The GitHub repository spinachisgood/Crazyflieclassifier contains a labelled image folder "Data" with 5 categories: no bicycle, trash, circulation warning, junction, no heavy truck. Examples follow, each with its label.

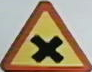
Label: junction

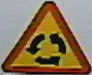
Label: circulation warning

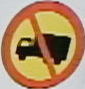
Label: no heavy truck

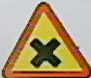
Label: junction

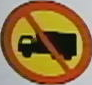
Label: no heavy truck

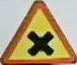
Label: junction
